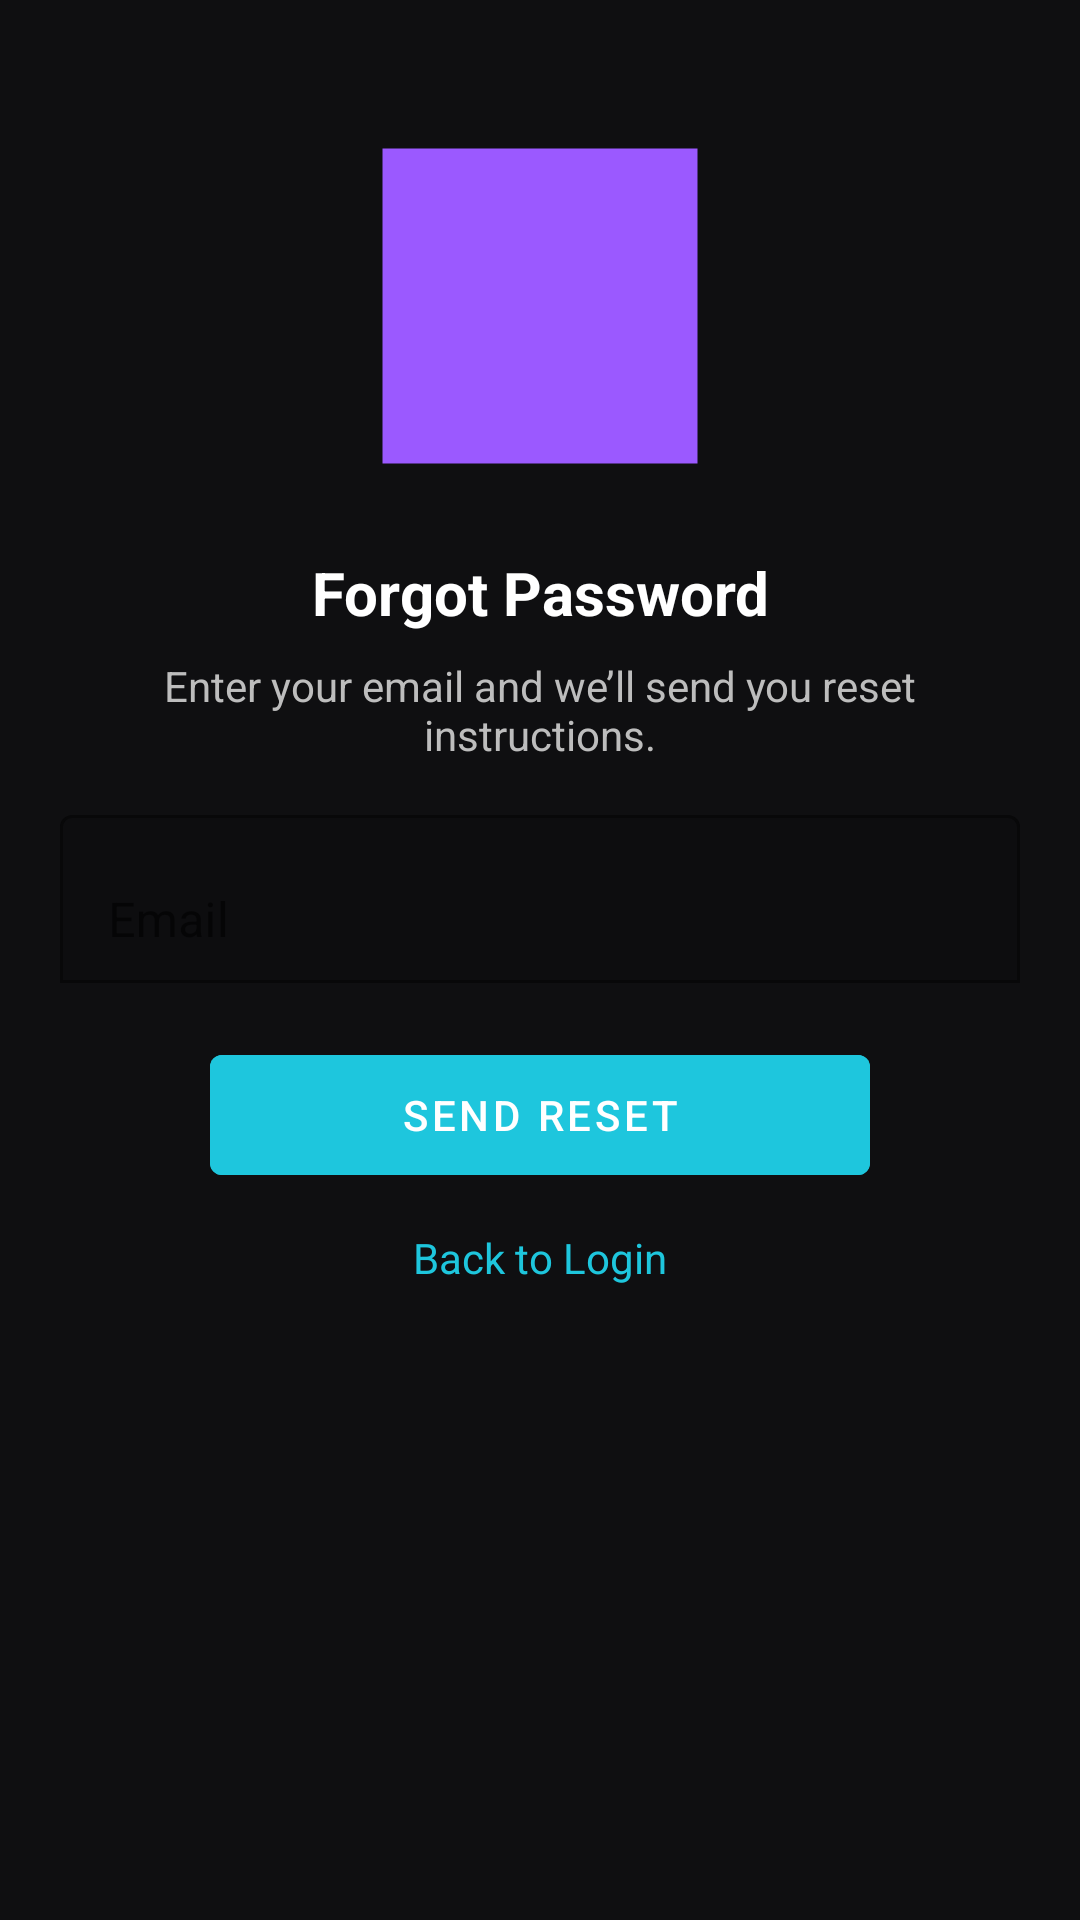

Reconstruct the res/layout file that produces this screen, plus the resources it refers to.
<!-- AndroidManifest.xml: application theme Theme.ComicReader -->
<!-- res/layout/activity_forget_password.xml -->
<?xml version="1.0" encoding="utf-8"?>
<androidx.core.widget.NestedScrollView xmlns:android="http://schemas.android.com/apk/res/android"
    xmlns:app="http://schemas.android.com/apk/res-auto"
    android:id="@+id/forgot_password"
    android:layout_width="match_parent"
    android:layout_height="match_parent"
    android:background="@color/bg_dark"
    android:fillViewport="true"
    android:paddingTop="24dp"
    android:paddingBottom="24dp">

    <androidx.constraintlayout.widget.ConstraintLayout
        android:layout_width="match_parent"
        android:layout_height="wrap_content">

        <ImageView
            android:id="@+id/imageViewForgot"
            android:layout_width="140dp"
            android:layout_height="140dp"
            android:layout_marginTop="8dp"
            android:scaleType="fitCenter"
            android:contentDescription="@string/cd_logo"
            app:srcCompat="@drawable/logo"
            app:layout_constraintTop_toTopOf="parent"
            app:layout_constraintStart_toStartOf="parent"
            app:layout_constraintEnd_toEndOf="parent" />

        <TextView
            android:id="@+id/textView_ForgotTitle"
            android:layout_width="wrap_content"
            android:layout_height="wrap_content"
            android:text="@string/forgot_password_title"
            android:textColor="@color/white"
            android:textSize="20sp"
            android:textStyle="bold"
            android:layout_marginTop="12dp"
            app:layout_constraintTop_toBottomOf="@id/imageViewForgot"
            app:layout_constraintStart_toStartOf="parent"
            app:layout_constraintEnd_toEndOf="parent" />

        <TextView
            android:id="@+id/textView_ForgotSubtitle"
            android:layout_width="320dp"
            android:layout_height="wrap_content"
            android:layout_marginTop="8dp"
            android:text="@string/forgot_password_subtitle"
            android:textColor="@color/text_secondary"
            android:textSize="14sp"
            android:gravity="center"
            app:layout_constraintTop_toBottomOf="@id/textView_ForgotTitle"
            app:layout_constraintStart_toStartOf="parent"
            app:layout_constraintEnd_toEndOf="parent" />

        
        <com.google.android.material.textfield.TextInputLayout
            android:id="@+id/textInputLayoutForgotEmail"
            android:layout_width="320dp"
            android:layout_height="wrap_content"
            android:layout_marginTop="12dp"
            app:boxBackgroundMode="outline"
            app:boxStrokeColor="@color/accent_cyan"
            app:hintTextColor="@color/accent_cyan"
            app:layout_constraintTop_toBottomOf="@id/textView_ForgotSubtitle"
            app:layout_constraintStart_toStartOf="parent"
            app:layout_constraintEnd_toEndOf="parent">

            <com.google.android.material.textfield.TextInputEditText
                android:id="@+id/editText_ForgotEmail"
                android:layout_width="match_parent"
                android:layout_height="56dp"
                android:hint="@string/hint_email"
                android:inputType="textEmailAddress"
                android:textColor="@color/white"
                android:textColorHint="@color/text_secondary" />
        </com.google.android.material.textfield.TextInputLayout>

        
        <com.google.android.material.button.MaterialButton
            android:id="@+id/button_SendReset"
            style="@style/Widget.MaterialComponents.Button"
            android:layout_width="220dp"
            android:layout_height="52dp"
            android:layout_marginTop="18dp"
            android:backgroundTint="@color/accent_cyan"
            android:text="@string/send_instructions"
            android:textColor="@color/white"
            app:layout_constraintTop_toBottomOf="@id/textInputLayoutForgotEmail"
            app:layout_constraintStart_toStartOf="parent"
            app:layout_constraintEnd_toEndOf="parent" />

        <TextView
            android:id="@+id/textView_BackToLoginFromForgot"
            android:layout_width="wrap_content"
            android:layout_height="wrap_content"
            android:layout_marginTop="12dp"
            android:text="@string/back_to_login"
            android:textColor="@color/accent_cyan"
            android:textSize="14sp"
            app:layout_constraintTop_toBottomOf="@id/button_SendReset"
            app:layout_constraintStart_toStartOf="parent"
            app:layout_constraintEnd_toEndOf="parent" />

    </androidx.constraintlayout.widget.ConstraintLayout>
</androidx.core.widget.NestedScrollView>
<!-- resources referenced by this layout -->
<resources>
  <color name="accent_cyan">#1EC6DD</color>
  <color name="bg_dark">#0F0F11</color>
  <color name="text_secondary">#BDBDBD</color>
  <color name="white">#FFFFFF</color>
  <!-- drawable logo (drawable) -->
  <?xml version="1.0" encoding="utf-8"?>
  <vector xmlns:android="http://schemas.android.com/apk/res/android"
      android:width="64dp" android:height="64dp" android:viewportWidth="24" android:viewportHeight="24">
      <path android:fillColor="#9B59FF" android:pathData="M3,3h18v18H3zM6,6h12v3H6zM6,11h12v6H6z"/>
  </vector>
  <string name="back_to_login">Back to Login</string>
  <string name="cd_logo">Logo</string>
  <string name="forgot_password_subtitle">Enter your email and we’ll send you reset instructions.</string>
  <string name="forgot_password_title">Forgot Password</string>
  <string name="hint_email">Email</string>
  <string name="send_instructions">Send reset</string>
  <style name="Theme.ComicReader" parent="Theme.MaterialComponents.DayNight.NoActionBar">
          <item name="colorPrimary">@color/accent_purple</item>
          <item name="colorPrimaryVariant">@color/accent_purple</item>
          <item name="colorOnPrimary">@color/white</item>
  
          <item name="android:windowBackground">@color/bg_dark</item>
          <item name="android:textColorPrimary">@color/text_primary</item>
          <item name="android:textColorSecondary">@color/text_secondary</item>
  
          
          <item name="bottomNavigationStyle">@style/Widget.BottomNavigation</item>
      </style>
  <color name="accent_purple">#9B59FF</color>
  <color name="text_primary">#FFFFFFFF</color>
  <style name="Widget.BottomNavigation" parent="Widget.MaterialComponents.BottomNavigationView.Colored">
          <item name="android:background">@color/bottom_nav_bg</item>
          
          <item name="itemIconTint">@color/bottom_nav_color_state</item>
          <item name="itemTextColor">@color/bottom_nav_color_state</item>
      </style>
  <color name="bottom_nav_bg">#141416</color>
</resources>
